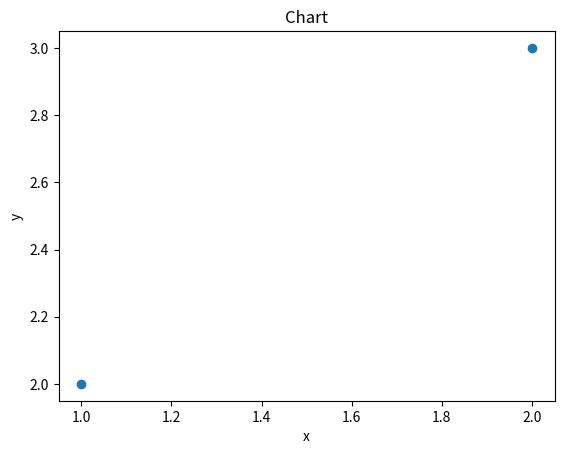

Here is the Python script that generated this plot:
# -*- coding: utf-8 -*-

import matplotlib.pyplot as plt

x=[1,2]
y=[2,3]

plt.title("Chart")

plt.xlabel("x")
plt.ylabel("y")

plt.scatter(x, y)
plt.show()
